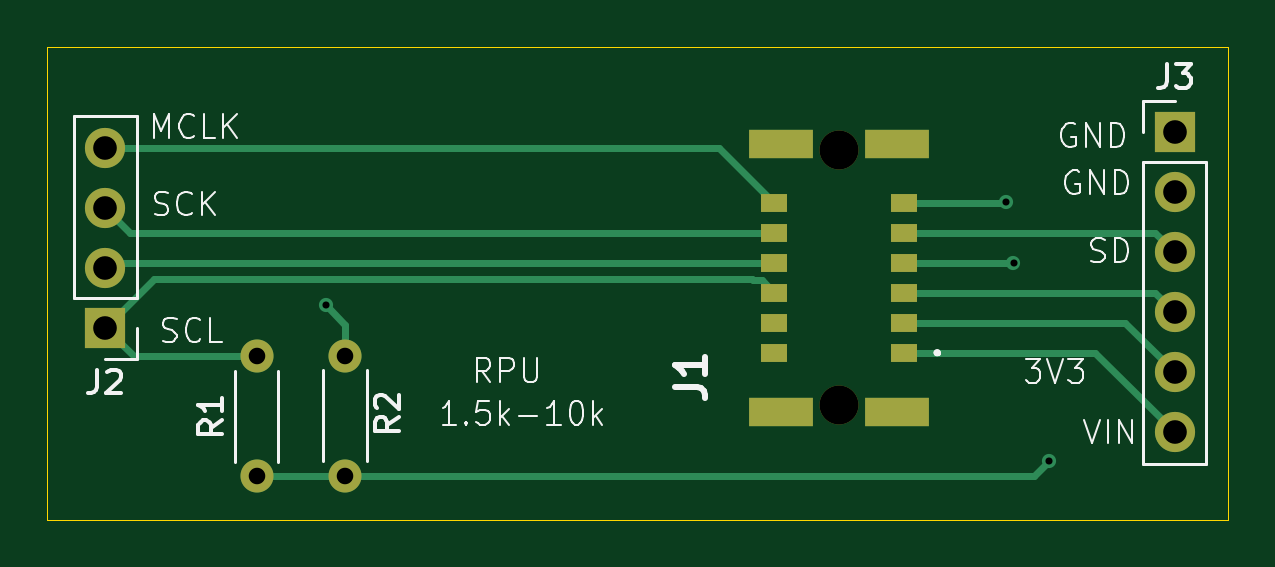
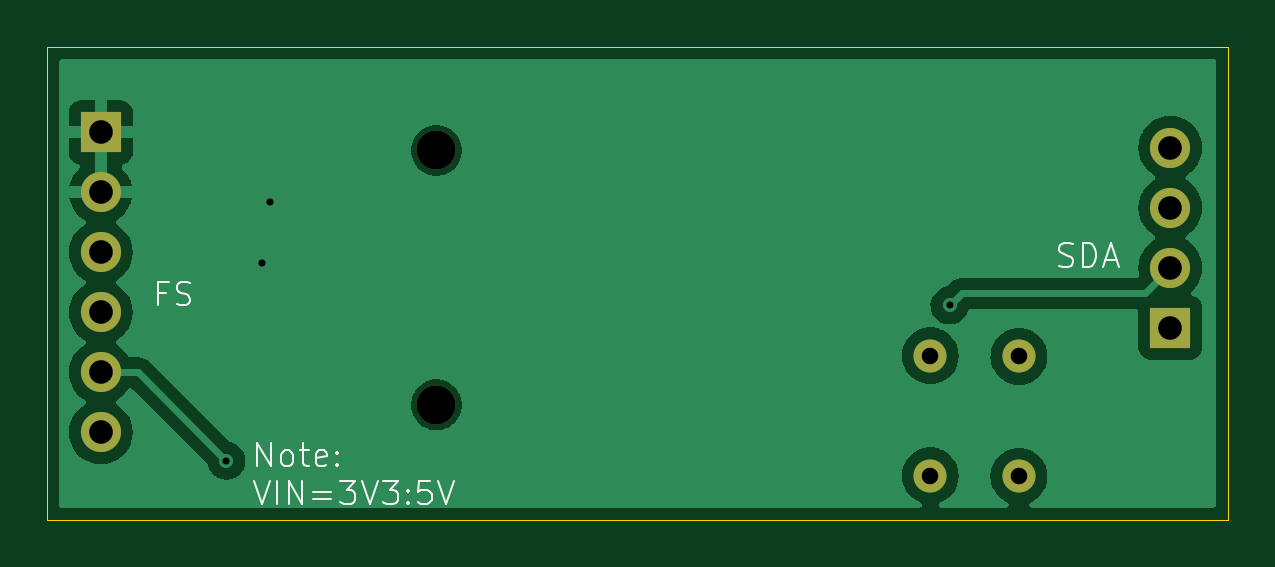
Circuit board: 11 layer files. Board 50.0 x 20.0 mm.
- bottom_copper: PCB-B_Cu.gbr (26788 bytes)
- bottom_mask: PCB-B_Mask.gbr (1098 bytes)
- paste: PCB-B_Paste.gbr (446 bytes)
- bottom_silk: PCB-B_Silkscreen.gbr (8721 bytes)
- outline: PCB-Edge_Cuts.gbr (601 bytes)
- top_copper: PCB-F_Cu.gbr (4608 bytes)
- top_mask: PCB-F_Mask.gbr (1564 bytes)
- paste: PCB-F_Paste.gbr (929 bytes)
- top_silk: PCB-F_Silkscreen.gbr (21275 bytes)
- drill: PCB-NPTH.drl (362 bytes)
- drill: PCB-PTH.drl (725 bytes)

=== bottom_copper: PCB-B_Cu.gbr (26788 bytes, source omitted) ===
=== bottom_mask: PCB-B_Mask.gbr ===
%TF.GenerationSoftware,KiCad,Pcbnew,8.0.4*%
%TF.CreationDate,2024-09-07T22:41:43+02:00*%
%TF.ProjectId,PCB,5043422e-6b69-4636-9164-5f7063625858,rev?*%
%TF.SameCoordinates,Original*%
%TF.FileFunction,Soldermask,Bot*%
%TF.FilePolarity,Negative*%
%FSLAX46Y46*%
G04 Gerber Fmt 4.6, Leading zero omitted, Abs format (unit mm)*
G04 Created by KiCad (PCBNEW 8.0.4) date 2024-09-07 22:41:43*
%MOMM*%
%LPD*%
G01*
G04 APERTURE LIST*
%ADD10C,1.400000*%
%ADD11O,1.400000X1.400000*%
%ADD12R,1.700000X1.700000*%
%ADD13O,1.700000X1.700000*%
%ADD14C,1.650000*%
G04 APERTURE END LIST*
D10*
%TO.C,R2*%
X155610000Y-93140000D03*
D11*
X155610000Y-88060000D03*
%TD*%
%TO.C,R1*%
X151860000Y-88090000D03*
D10*
X151860000Y-93170000D03*
%TD*%
D12*
%TO.C,J3*%
X190730000Y-78600000D03*
D13*
X190730000Y-81140000D03*
X190730000Y-83680000D03*
X190730000Y-86220000D03*
X190730000Y-88760000D03*
X190730000Y-91300000D03*
%TD*%
D12*
%TO.C,J2*%
X145450000Y-86870000D03*
D13*
X145450000Y-84330000D03*
X145450000Y-81790000D03*
X145450000Y-79250000D03*
%TD*%
D14*
%TO.C,J1*%
X176520000Y-90140000D03*
X176520000Y-79370000D03*
%TD*%
M02*

=== paste: PCB-B_Paste.gbr ===
%TF.GenerationSoftware,KiCad,Pcbnew,8.0.4*%
%TF.CreationDate,2024-09-07T22:41:43+02:00*%
%TF.ProjectId,PCB,5043422e-6b69-4636-9164-5f7063625858,rev?*%
%TF.SameCoordinates,Original*%
%TF.FileFunction,Paste,Bot*%
%TF.FilePolarity,Positive*%
%FSLAX46Y46*%
G04 Gerber Fmt 4.6, Leading zero omitted, Abs format (unit mm)*
G04 Created by KiCad (PCBNEW 8.0.4) date 2024-09-07 22:41:43*
%MOMM*%
%LPD*%
G01*
G04 APERTURE LIST*
G04 APERTURE END LIST*
M02*

=== bottom_silk: PCB-B_Silkscreen.gbr (8721 bytes, source omitted) ===
=== outline: PCB-Edge_Cuts.gbr ===
%TF.GenerationSoftware,KiCad,Pcbnew,8.0.4*%
%TF.CreationDate,2024-09-07T22:41:43+02:00*%
%TF.ProjectId,PCB,5043422e-6b69-4636-9164-5f7063625858,rev?*%
%TF.SameCoordinates,Original*%
%TF.FileFunction,Profile,NP*%
%FSLAX46Y46*%
G04 Gerber Fmt 4.6, Leading zero omitted, Abs format (unit mm)*
G04 Created by KiCad (PCBNEW 8.0.4) date 2024-09-07 22:41:43*
%MOMM*%
%LPD*%
G01*
G04 APERTURE LIST*
%TA.AperFunction,Profile*%
%ADD10C,0.050000*%
%TD*%
G04 APERTURE END LIST*
D10*
X143000000Y-75000000D02*
X193000000Y-75000000D01*
X193000000Y-95000000D01*
X143000000Y-95000000D01*
X143000000Y-75000000D01*
M02*

=== top_copper: PCB-F_Cu.gbr ===
%TF.GenerationSoftware,KiCad,Pcbnew,8.0.4*%
%TF.CreationDate,2024-09-07T22:41:42+02:00*%
%TF.ProjectId,PCB,5043422e-6b69-4636-9164-5f7063625858,rev?*%
%TF.SameCoordinates,Original*%
%TF.FileFunction,Copper,L1,Top*%
%TF.FilePolarity,Positive*%
%FSLAX46Y46*%
G04 Gerber Fmt 4.6, Leading zero omitted, Abs format (unit mm)*
G04 Created by KiCad (PCBNEW 8.0.4) date 2024-09-07 22:41:42*
%MOMM*%
%LPD*%
G01*
G04 APERTURE LIST*
%TA.AperFunction,ComponentPad*%
%ADD10C,1.400000*%
%TD*%
%TA.AperFunction,ComponentPad*%
%ADD11O,1.400000X1.400000*%
%TD*%
%TA.AperFunction,ComponentPad*%
%ADD12R,1.700000X1.700000*%
%TD*%
%TA.AperFunction,ComponentPad*%
%ADD13O,1.700000X1.700000*%
%TD*%
%TA.AperFunction,SMDPad,CuDef*%
%ADD14R,1.100000X0.800000*%
%TD*%
%TA.AperFunction,SMDPad,CuDef*%
%ADD15R,2.700000X1.200000*%
%TD*%
%TA.AperFunction,ViaPad*%
%ADD16C,0.600000*%
%TD*%
%TA.AperFunction,Conductor*%
%ADD17C,0.300000*%
%TD*%
G04 APERTURE END LIST*
D10*
%TO.P,R2,1*%
%TO.N,+3.3V*%
X155610000Y-93140000D03*
D11*
%TO.P,R2,2*%
%TO.N,/SDA*%
X155610000Y-88060000D03*
%TD*%
%TO.P,R1,2*%
%TO.N,/SCL*%
X151860000Y-88090000D03*
D10*
%TO.P,R1,1*%
%TO.N,+3.3V*%
X151860000Y-93170000D03*
%TD*%
D12*
%TO.P,J3,1,Pin_1*%
%TO.N,GND*%
X190730000Y-78600000D03*
D13*
%TO.P,J3,2,Pin_2*%
X190730000Y-81140000D03*
%TO.P,J3,3,Pin_3*%
%TO.N,/SD*%
X190730000Y-83680000D03*
%TO.P,J3,4,Pin_4*%
%TO.N,/FS*%
X190730000Y-86220000D03*
%TO.P,J3,5,Pin_5*%
%TO.N,+3.3V*%
X190730000Y-88760000D03*
%TO.P,J3,6,Pin_6*%
%TO.N,/VIN*%
X190730000Y-91300000D03*
%TD*%
D12*
%TO.P,J2,1,Pin_1*%
%TO.N,/SCL*%
X145450000Y-86870000D03*
D13*
%TO.P,J2,2,Pin_2*%
%TO.N,/SDA*%
X145450000Y-84330000D03*
%TO.P,J2,3,Pin_3*%
%TO.N,/SCK*%
X145450000Y-81790000D03*
%TO.P,J2,4,Pin_4*%
%TO.N,/MCLK*%
X145450000Y-79250000D03*
%TD*%
D14*
%TO.P,J1,A1,A1*%
%TO.N,/VIN*%
X179270000Y-87930000D03*
%TO.P,J1,A2,A2*%
%TO.N,+3.3V*%
X179270000Y-86660000D03*
%TO.P,J1,A3,A3*%
%TO.N,/FS*%
X179270000Y-85390000D03*
%TO.P,J1,A4,A4*%
%TO.N,GND*%
X179270000Y-84120000D03*
%TO.P,J1,A5,A5*%
%TO.N,/SD*%
X179270000Y-82850000D03*
%TO.P,J1,A6,A6*%
%TO.N,GND*%
X179270000Y-81580000D03*
%TO.P,J1,B1,B1*%
%TO.N,unconnected-(J1-PadB1)*%
X173770000Y-87930000D03*
%TO.P,J1,B2,B2*%
%TO.N,unconnected-(J1-PadB2)*%
X173770000Y-86660000D03*
%TO.P,J1,B3,B3*%
%TO.N,/SCL*%
X173770000Y-85390000D03*
%TO.P,J1,B4,B4*%
%TO.N,/SDA*%
X173770000Y-84120000D03*
%TO.P,J1,B5,B5*%
%TO.N,/SCK*%
X173770000Y-82850000D03*
%TO.P,J1,B6,B6*%
%TO.N,/MCLK*%
X173770000Y-81580000D03*
D15*
%TO.P,J1,MP1,MP1*%
%TO.N,unconnected-(J1-PadMP1)*%
X178970000Y-90425000D03*
%TO.P,J1,MP2,MP2*%
%TO.N,unconnected-(J1-PadMP2)*%
X178970000Y-79085000D03*
%TO.P,J1,MP3,MP3*%
%TO.N,unconnected-(J1-PadMP3)*%
X174070000Y-90425000D03*
%TO.P,J1,MP4,MP4*%
%TO.N,unconnected-(J1-PadMP4)*%
X174070000Y-79085000D03*
%TD*%
D16*
%TO.N,/SDA*%
X154800000Y-85930000D03*
%TO.N,GND*%
X183900000Y-84120000D03*
X183580000Y-81560000D03*
%TO.N,+3.3V*%
X185410000Y-92510000D03*
%TD*%
D17*
%TO.N,/SDA*%
X155610000Y-86740000D02*
X154800000Y-85930000D01*
X155610000Y-88060000D02*
X155610000Y-86740000D01*
%TO.N,/SCL*%
X173250000Y-84870000D02*
X173770000Y-85390000D01*
X172870000Y-84870000D02*
X173250000Y-84870000D01*
X172820000Y-84820000D02*
X172870000Y-84870000D01*
X147500000Y-84820000D02*
X172820000Y-84820000D01*
X145450000Y-86870000D02*
X147500000Y-84820000D01*
%TO.N,GND*%
X179270000Y-84120000D02*
X183900000Y-84120000D01*
X183560000Y-81580000D02*
X183580000Y-81560000D01*
X179270000Y-81580000D02*
X183560000Y-81580000D01*
%TO.N,+3.3V*%
X184780000Y-93140000D02*
X185410000Y-92510000D01*
X155580000Y-93170000D02*
X155610000Y-93140000D01*
%TO.N,/SDA*%
X145660000Y-84120000D02*
X145450000Y-84330000D01*
X173770000Y-84120000D02*
X145660000Y-84120000D01*
%TO.N,/SCK*%
X146510000Y-82850000D02*
X145450000Y-81790000D01*
X173770000Y-82850000D02*
X146510000Y-82850000D01*
%TO.N,/MCLK*%
X171440000Y-79250000D02*
X173770000Y-81580000D01*
X145450000Y-79250000D02*
X171440000Y-79250000D01*
%TO.N,/VIN*%
X187360000Y-87930000D02*
X179270000Y-87930000D01*
X190730000Y-91300000D02*
X187360000Y-87930000D01*
%TO.N,+3.3V*%
X188630000Y-86660000D02*
X179270000Y-86660000D01*
X190730000Y-88760000D02*
X188630000Y-86660000D01*
%TO.N,/FS*%
X189900000Y-85390000D02*
X190730000Y-86220000D01*
X179270000Y-85390000D02*
X189900000Y-85390000D01*
%TO.N,/SD*%
X189900000Y-82850000D02*
X190730000Y-83680000D01*
X179270000Y-82850000D02*
X189900000Y-82850000D01*
%TO.N,/SCL*%
X146670000Y-88090000D02*
X145450000Y-86870000D01*
X151860000Y-88090000D02*
X146670000Y-88090000D01*
%TO.N,+3.3V*%
X155610000Y-93140000D02*
X184780000Y-93140000D01*
X151860000Y-93170000D02*
X155580000Y-93170000D01*
%TD*%
M02*

=== top_mask: PCB-F_Mask.gbr ===
%TF.GenerationSoftware,KiCad,Pcbnew,8.0.4*%
%TF.CreationDate,2024-09-07T22:41:43+02:00*%
%TF.ProjectId,PCB,5043422e-6b69-4636-9164-5f7063625858,rev?*%
%TF.SameCoordinates,Original*%
%TF.FileFunction,Soldermask,Top*%
%TF.FilePolarity,Negative*%
%FSLAX46Y46*%
G04 Gerber Fmt 4.6, Leading zero omitted, Abs format (unit mm)*
G04 Created by KiCad (PCBNEW 8.0.4) date 2024-09-07 22:41:43*
%MOMM*%
%LPD*%
G01*
G04 APERTURE LIST*
%ADD10C,1.400000*%
%ADD11O,1.400000X1.400000*%
%ADD12R,1.700000X1.700000*%
%ADD13O,1.700000X1.700000*%
%ADD14R,1.100000X0.800000*%
%ADD15C,1.650000*%
%ADD16R,2.700000X1.200000*%
G04 APERTURE END LIST*
D10*
%TO.C,R2*%
X155610000Y-93140000D03*
D11*
X155610000Y-88060000D03*
%TD*%
%TO.C,R1*%
X151860000Y-88090000D03*
D10*
X151860000Y-93170000D03*
%TD*%
D12*
%TO.C,J3*%
X190730000Y-78600000D03*
D13*
X190730000Y-81140000D03*
X190730000Y-83680000D03*
X190730000Y-86220000D03*
X190730000Y-88760000D03*
X190730000Y-91300000D03*
%TD*%
D12*
%TO.C,J2*%
X145450000Y-86870000D03*
D13*
X145450000Y-84330000D03*
X145450000Y-81790000D03*
X145450000Y-79250000D03*
%TD*%
D14*
%TO.C,J1*%
X179270000Y-87930000D03*
X179270000Y-86660000D03*
X179270000Y-85390000D03*
X179270000Y-84120000D03*
X179270000Y-82850000D03*
X179270000Y-81580000D03*
X173770000Y-87930000D03*
X173770000Y-86660000D03*
X173770000Y-85390000D03*
X173770000Y-84120000D03*
X173770000Y-82850000D03*
X173770000Y-81580000D03*
D15*
X176520000Y-90140000D03*
X176520000Y-79370000D03*
D16*
X178970000Y-90425000D03*
X178970000Y-79085000D03*
X174070000Y-90425000D03*
X174070000Y-79085000D03*
%TD*%
M02*

=== paste: PCB-F_Paste.gbr ===
%TF.GenerationSoftware,KiCad,Pcbnew,8.0.4*%
%TF.CreationDate,2024-09-07T22:41:43+02:00*%
%TF.ProjectId,PCB,5043422e-6b69-4636-9164-5f7063625858,rev?*%
%TF.SameCoordinates,Original*%
%TF.FileFunction,Paste,Top*%
%TF.FilePolarity,Positive*%
%FSLAX46Y46*%
G04 Gerber Fmt 4.6, Leading zero omitted, Abs format (unit mm)*
G04 Created by KiCad (PCBNEW 8.0.4) date 2024-09-07 22:41:43*
%MOMM*%
%LPD*%
G01*
G04 APERTURE LIST*
%ADD10R,1.100000X0.800000*%
%ADD11R,2.700000X1.200000*%
G04 APERTURE END LIST*
D10*
%TO.C,J1*%
X179270000Y-87930000D03*
X179270000Y-86660000D03*
X179270000Y-85390000D03*
X179270000Y-84120000D03*
X179270000Y-82850000D03*
X179270000Y-81580000D03*
X173770000Y-87930000D03*
X173770000Y-86660000D03*
X173770000Y-85390000D03*
X173770000Y-84120000D03*
X173770000Y-82850000D03*
X173770000Y-81580000D03*
D11*
X178970000Y-90425000D03*
X178970000Y-79085000D03*
X174070000Y-90425000D03*
X174070000Y-79085000D03*
%TD*%
M02*

=== top_silk: PCB-F_Silkscreen.gbr (21275 bytes, source omitted) ===
=== drill: PCB-NPTH.drl ===
M48
; DRILL file {KiCad 8.0.4} date 2024-09-07T22:41:45+0200
; FORMAT={-:-/ absolute / inch / decimal}
; #@! TF.CreationDate,2024-09-07T22:41:45+02:00
; #@! TF.GenerationSoftware,Kicad,Pcbnew,8.0.4
; #@! TF.FileFunction,NonPlated,1,2,NPTH
FMAT,2
INCH
; #@! TA.AperFunction,NonPlated,NPTH,ComponentDrill
T1C0.0650
%
G90
G05
T1
X6.9496Y-3.1248
X6.9496Y-3.5488
M30

=== drill: PCB-PTH.drl ===
M48
; DRILL file {KiCad 8.0.4} date 2024-09-07T22:41:45+0200
; FORMAT={-:-/ absolute / inch / decimal}
; #@! TF.CreationDate,2024-09-07T22:41:45+02:00
; #@! TF.GenerationSoftware,Kicad,Pcbnew,8.0.4
; #@! TF.FileFunction,Plated,1,2,PTH
FMAT,2
INCH
; #@! TA.AperFunction,Plated,PTH,ViaDrill
T1C0.0118
; #@! TA.AperFunction,Plated,PTH,ComponentDrill
T2C0.0276
; #@! TA.AperFunction,Plated,PTH,ComponentDrill
T3C0.0394
%
G90
G05
T1
X6.0945Y-3.3831
X7.2276Y-3.211
X7.2402Y-3.3118
X7.2996Y-3.6421
T2
X5.9787Y-3.4681
X5.9787Y-3.6681
X6.1264Y-3.4669
X6.1264Y-3.6669
T3
X5.7264Y-3.1201
X5.7264Y-3.2201
X5.7264Y-3.3201
X5.7264Y-3.4201
X7.5091Y-3.0945
X7.5091Y-3.1945
X7.5091Y-3.2945
X7.5091Y-3.3945
X7.5091Y-3.4945
X7.5091Y-3.5945
M30

